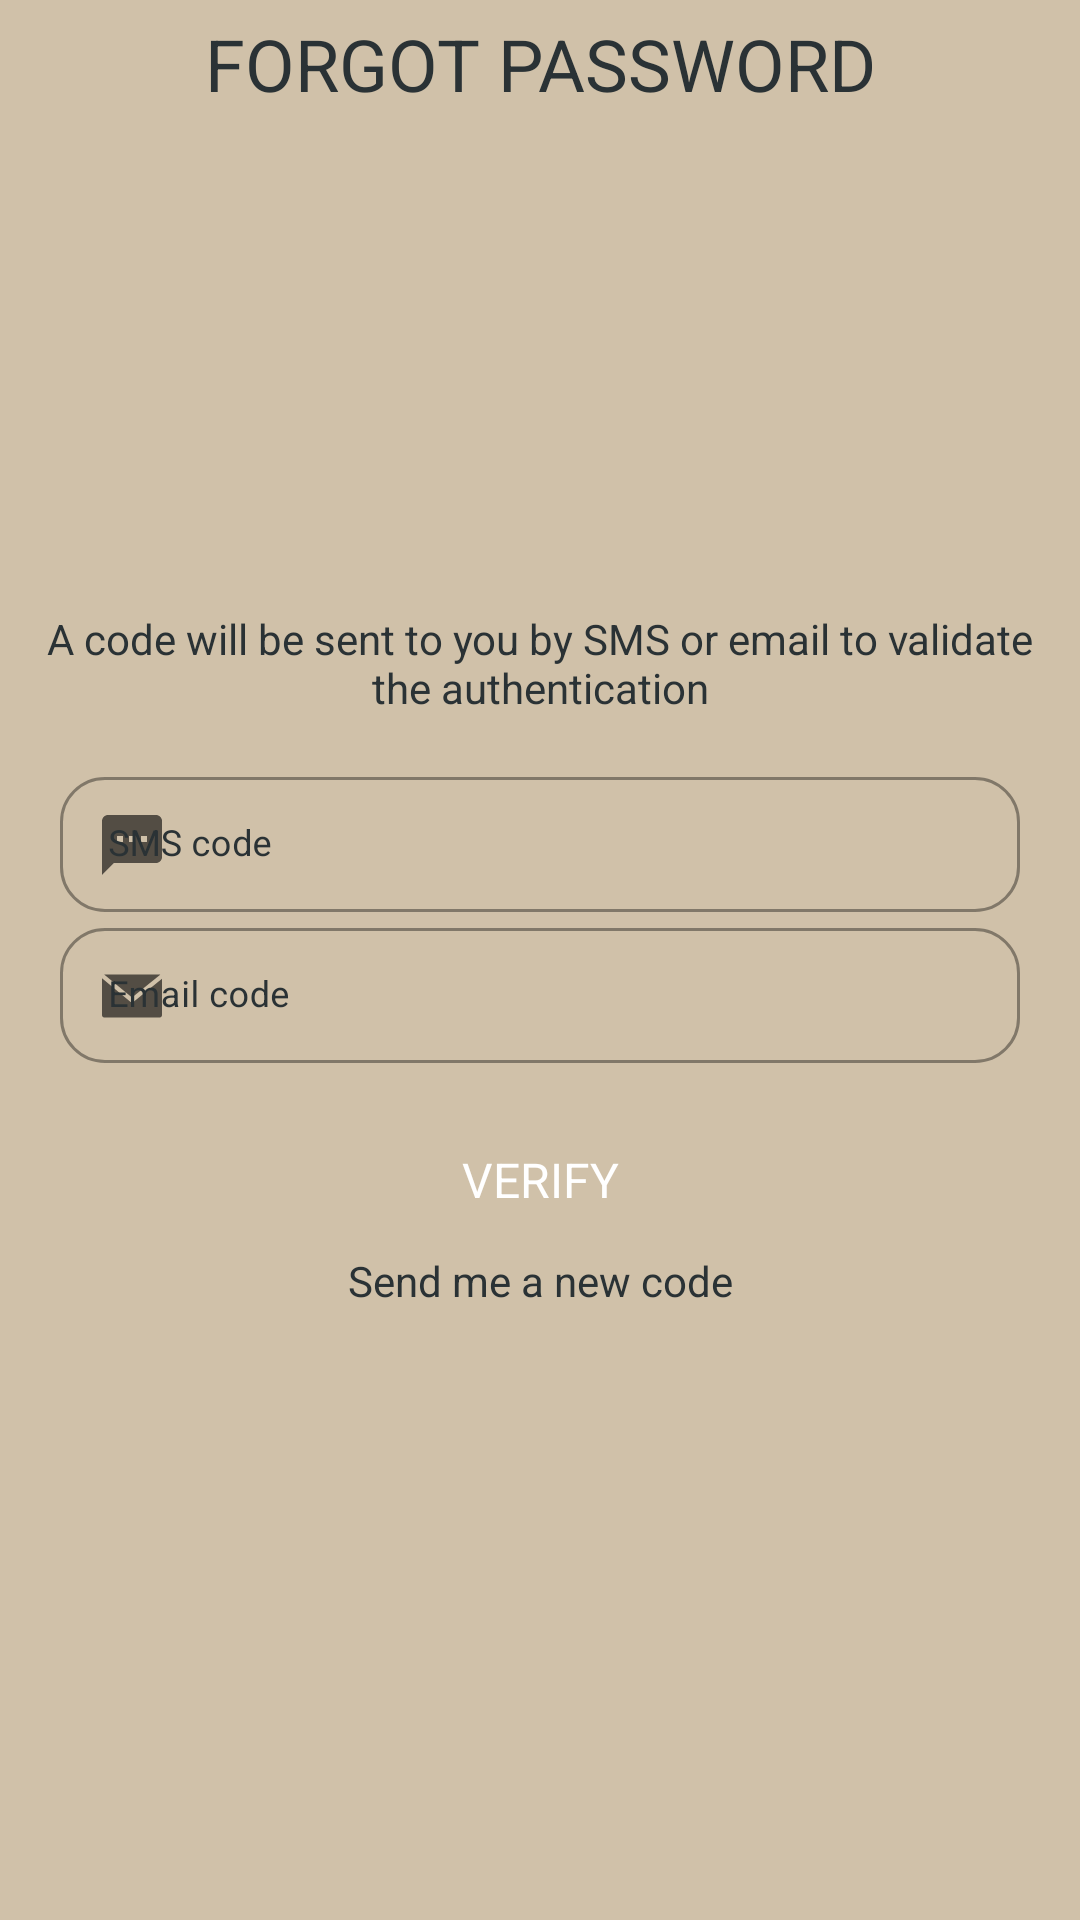

Android layout source for this screen:
<!-- AndroidManifest.xml: application theme Theme.ValetParking -->
<!-- res/layout/log__pass_forgot_password.xml -->
<?xml version="1.0" encoding="utf-8"?>
<androidx.constraintlayout.widget.ConstraintLayout xmlns:android="http://schemas.android.com/apk/res/android"
    xmlns:app="http://schemas.android.com/apk/res-auto"
    xmlns:tools="http://schemas.android.com/tools"
    android:layout_width="match_parent"
    android:layout_height="match_parent"
    android:background="@color/background"
    tools:context=".login.ForgotPassword">

    
    <TextView
        android:id="@+id/title"
        style="@style/title"
        android:text="@string/forgot_title"
        app:layout_constraintEnd_toEndOf="parent"
        app:layout_constraintStart_toStartOf="parent"
        app:layout_constraintTop_toTopOf="parent" />

    <ScrollView
        android:layout_width="match_parent"
        android:layout_height="match_parent">

        <RelativeLayout
            android:layout_width="match_parent"
            android:layout_height="wrap_content"
            android:gravity="center"
            android:layout_gravity="center">

            
            <TextView
                android:id="@+id/forgot_message"
                style="@style/message"
                android:layout_marginLeft="15dp"
                android:layout_marginRight="15dp"
                android:layout_marginBottom="15dp"
                android:gravity="center_horizontal"
                android:text="@string/forgot_message"
                android:textAlignment="center" />

            
            <com.google.android.material.textfield.TextInputLayout
                android:id="@+id/forgot_code_sms"
                style="@style/text_input_layout"
                android:layout_below="@+id/forgot_message"
                android:layout_marginLeft="20dp"
                android:layout_marginRight="20dp"
                android:hint="@string/forgot_code_sms"
                app:startIconDrawable="@drawable/icon__sms"
                app:helperTextTextColor="@color/helper_text_red">

                <com.google.android.material.textfield.TextInputEditText
                    android:id="@+id/forgot_code_sms_edit"
                    style="@style/text_input_edit_text"
                    android:inputType="phone"
                    android:digits="0123456789" />
            </com.google.android.material.textfield.TextInputLayout>

            
            <com.google.android.material.textfield.TextInputLayout
                android:id="@+id/forgot_code_email"
                style="@style/text_input_layout"
                android:layout_below="@id/forgot_code_sms"
                android:layout_marginLeft="20dp"
                android:layout_marginRight="20dp"
                android:hint="@string/forgot_code_email"
                app:startIconDrawable="@drawable/icon__email"
                app:helperTextTextColor="@color/helper_text_red">

                <com.google.android.material.textfield.TextInputEditText
                    android:id="@+id/forgot_code_email_edit"
                    style="@style/text_input_edit_text"
                    android:inputType="phone"
                    android:digits="0123456789" />
            </com.google.android.material.textfield.TextInputLayout>

            
            <Button
                android:id="@+id/forgot_button_verify"
                style="@style/button"
                android:layout_below="@id/forgot_code_email"
                android:layout_centerHorizontal="true"
                android:layout_marginTop="15dp"
                android:text="@string/button_verify" />

            
            <TextView
                android:id="@+id/forgot_code_new_code"
                style="@style/message"
                android:layout_below="@id/forgot_button_verify"
                android:clickable="true"
                android:text="@string/forgot_code_sent" />

        </RelativeLayout>
    </ScrollView>
</androidx.constraintlayout.widget.ConstraintLayout>
<!-- resources referenced by this layout -->
<resources>
  <color name="background">#D0C1A9</color>
  <color name="helper_text_red">#D50000</color>
  <!-- drawable icon__sms (drawable) -->
  <vector xmlns:android="http://schemas.android.com/apk/res/android"
      android:width="20dp"
      android:height="20dp"
      android:autoMirrored="true"
      android:viewportWidth="426.667"
      android:viewportHeight="426.667">
      <path
          android:fillColor="#FF000000"
          android:pathData="M384,0H42.667C19.093,0 0.213,19.093 0.213,42.667L0,426.667l85.333,-85.333H384c23.573,0 42.667,-19.093 42.667,-42.667v-256C426.667,19.093 407.573,0 384,0zM149.333,192h-42.667v-42.667h42.667V192zM234.667,192H192v-42.667h42.667V192zM320,192h-42.667v-42.667H320V192z" />
  </vector>
  <string name="button_verify">Verify</string>
  <string name="forgot_code_email">Email code</string>
  <string name="forgot_code_sent">Send me a new code</string>
  <string name="forgot_code_sms">SMS code</string>
  <string name="forgot_message">A code will be sent to you by SMS or email to validate the authentication</string>
  <string name="forgot_title">FORGOT PASSWORD</string>
  <style name="button">
          <item name="android:layout_width">wrap_content</item>
          <item name="android:layout_height">wrap_content</item>
          <item name="android:layout_gravity">center_horizontal</item>
          <item name="android:layout_centerHorizontal">true</item>
  
          <item name="fontFamily">@font/montserrat_bold</item>
          <item name="android:textColor">@color/white</item>
          <item name="android:textSize">16sp</item>
  
          <item name="android:background">@drawable/round__button</item>
          <item name="backgroundTint">@color/background_orange</item>
      </style>
  <style name="message">
          <item name="android:layout_width">match_parent</item>
          <item name="android:layout_height">wrap_content</item>
          <item name="android:gravity">center_horizontal</item>
  
          <item name="fontFamily">@font/montserrat_regular</item>
          <item name="android:textColor">@color/black</item>
          <item name="android:textSize">14sp</item>
      </style>
  <style name="text_input_edit_text">
          <item name="android:layout_width">match_parent</item>
          <item name="android:layout_height">45dp</item>
          <item name="android:padding">0dp</item>
  
          <item name="fontFamily">@font/montserrat_regular</item>
          <item name="android:textColor">@color/black</item>
          <item name="android:textSize">12sp</item>
      </style>
  <style name="title">
          <item name="android:layout_width">match_parent</item>
          <item name="android:layout_height">wrap_content</item>
          <item name="android:layout_marginTop">5dp</item>
          <item name="android:gravity">center_horizontal</item>
  
          <item name="fontFamily">@font/montserrat_bold</item>
          <item name="android:textColor">@color/black</item>
          <item name="android:textSize">24sp</item>
      </style>
  <style name="Theme.ValetParking" parent="Theme.MaterialComponents.DayNight.DarkActionBar">
  
          
          <item name="fontFamily">@font/montserrat_regular</item>
  
          
          <item name="colorPrimary">@color/black</item>
          <item name="colorPrimaryVariant">@color/black</item>
          <item name="colorOnPrimary">@color/white</item>
  
          
          <item name="colorSecondary">@color/black</item>
          <item name="colorSecondaryVariant">@color/black</item>
          <item name="colorOnSecondary">@color/black</item>
  
          
          <item name="android:statusBarColor" tools:targetApi="l">?attr/colorPrimaryVariant</item>
  
          
      </style>
  <color name="white">#FFFFFFFF</color>
  <color name="background_orange">#99DC7700</color>
  <color name="black">#2A3235</color>
</resources>
